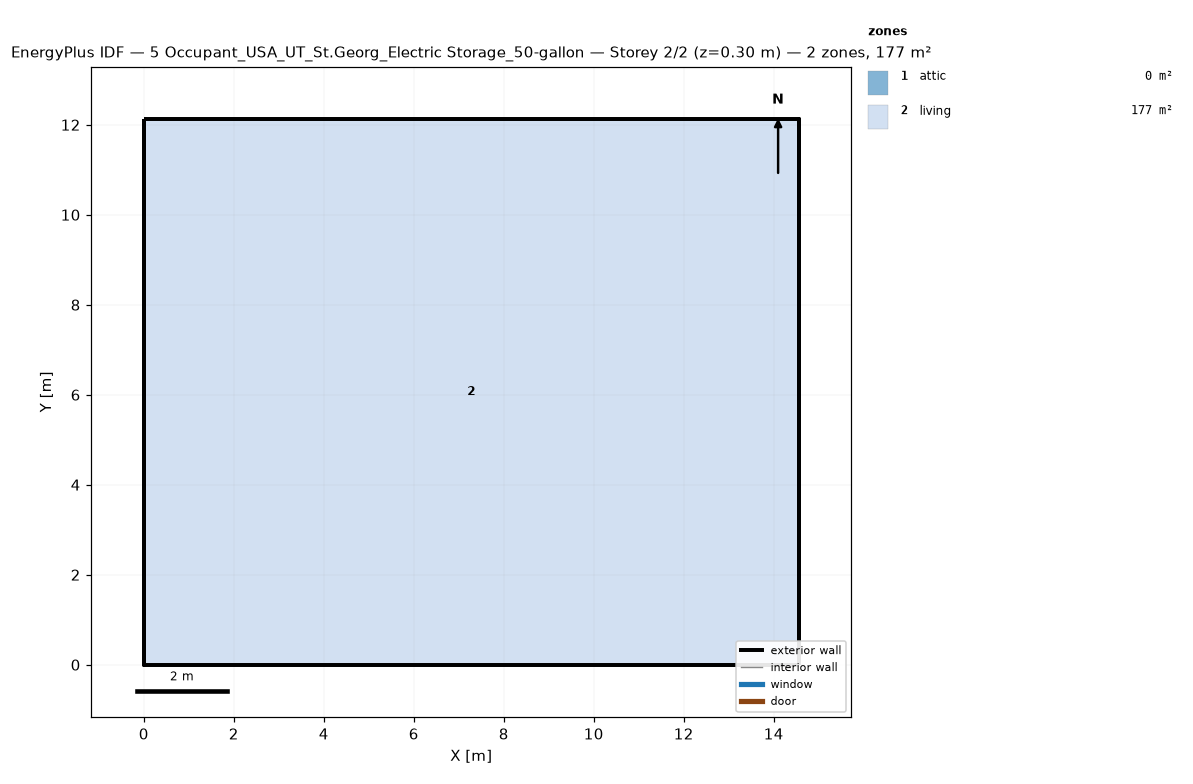
=== STOREY PLAN SPEC (per zone: floor XY polygon, exterior-wall plan segments, windows/doors) ===
zone 1: attic  (0.0 m²)
  exterior wall: (14.55, 0.00) – (14.55, 12.13) – (14.55, 6.06)  [18.2 m]
  exterior wall: (0.00, 12.13) – (0.00, 0.00) – (0.00, 6.06)  [18.2 m]
zone 2: living  (176.5 m²)
  floor: (0.00, 0.00) (0.00, 12.13) (14.55, 12.13) (14.55, 0.00)
  exterior wall: (0.00, 0.00) – (14.55, 0.00)  [14.6 m]
  exterior wall: (14.55, 0.00) – (14.55, 12.13)  [12.1 m]
  exterior wall: (14.55, 12.13) – (0.00, 12.13)  [14.6 m]
  exterior wall: (0.00, 12.13) – (0.00, 0.00)  [12.1 m]

=== DERIVED (storey summary) ===
Building: 5 Occupant_USA_UT_St.Georg_Electric Storage_50-gallon
Storey: 2 of 2  (floor level z = 0.30 m)
Storey gross floor area: 176.5 m²
Zones on this storey: 2
  - attic: floor 0.0 m²; exterior wall 36.4 m (24.5 m²); WWR 0.0%
  - living: floor 176.5 m²; exterior wall 53.4 m (146.4 m²); WWR 0.0%
Zone adjacency: (none detected)